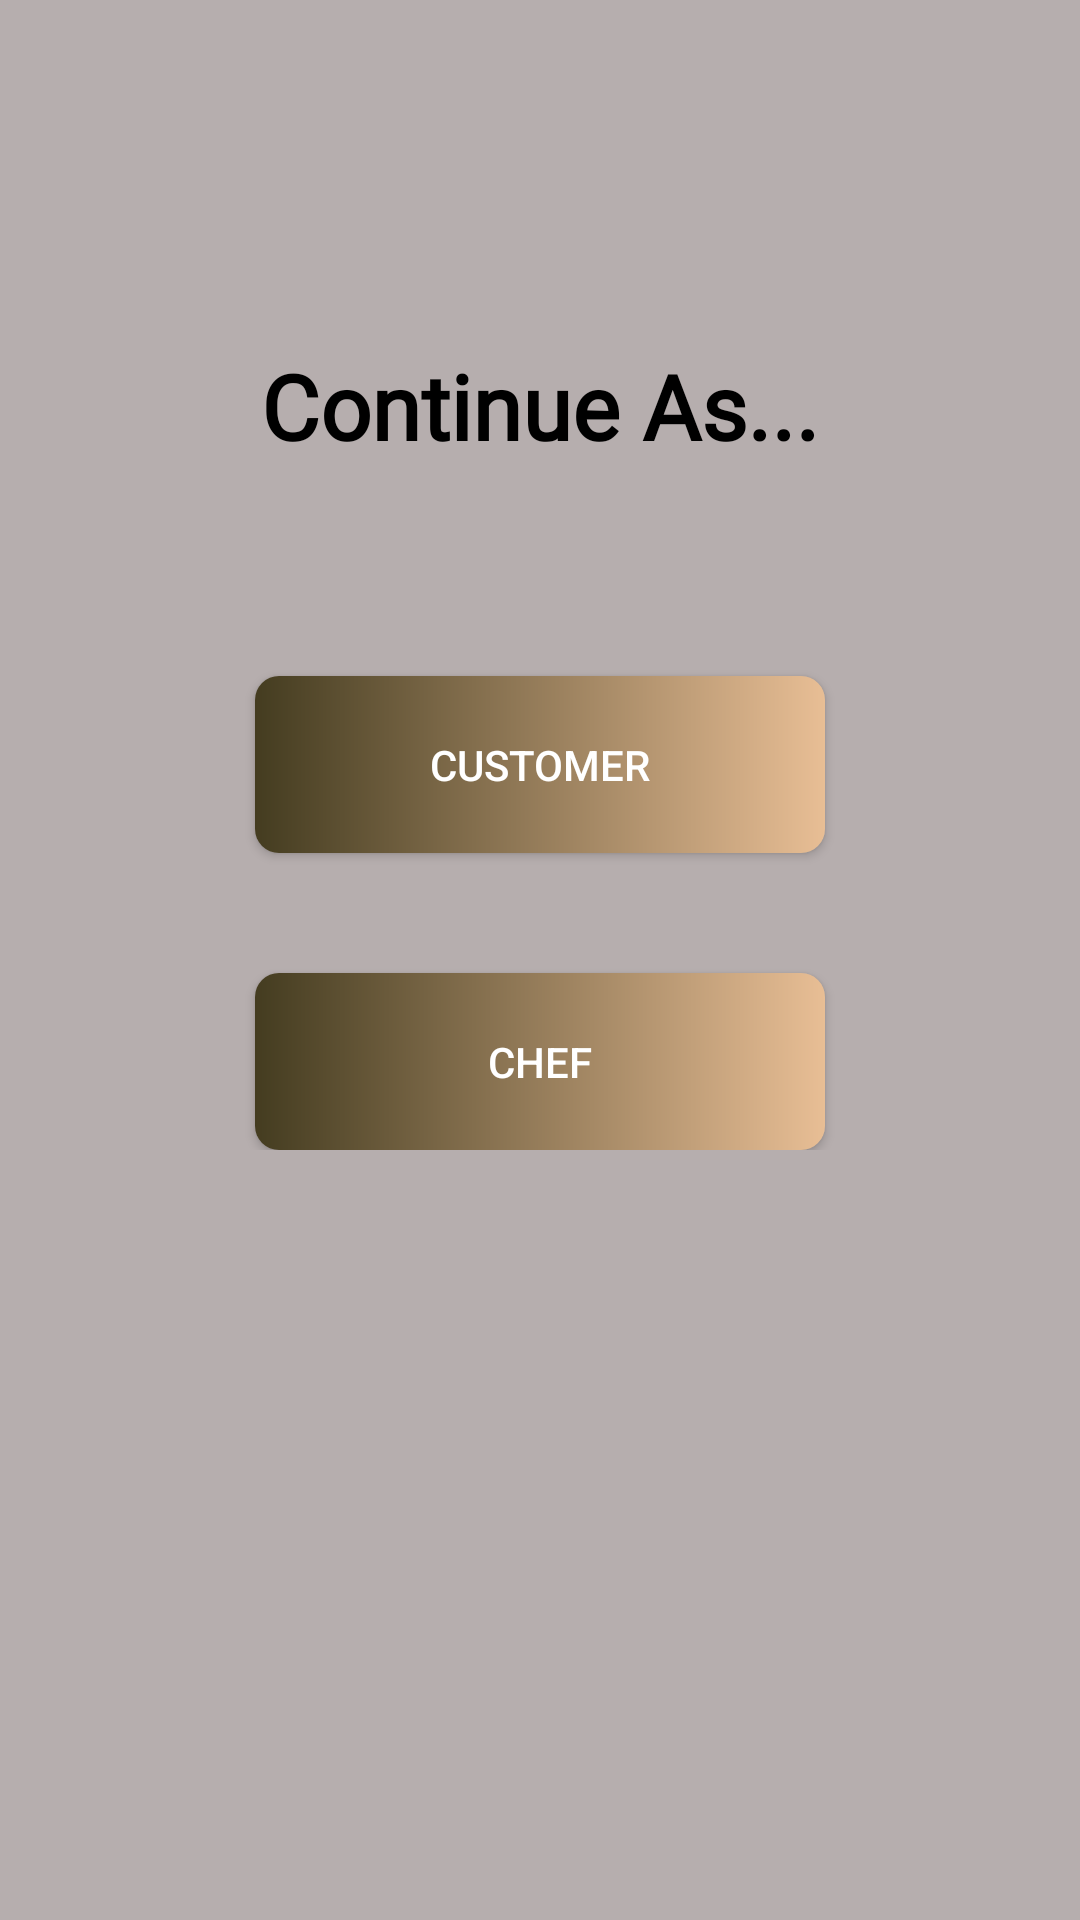

Layout XML and referenced resources for this Android screen:
<!-- AndroidManifest.xml: activity theme Theme.AppCompat.Light.NoActionBar -->
<!-- res/layout/activity_user_selection.xml -->
<?xml version="1.0" encoding="utf-8"?>
<LinearLayout xmlns:android="http://schemas.android.com/apk/res/android"
    xmlns:app="http://schemas.android.com/apk/res-auto"
    xmlns:tools="http://schemas.android.com/tools"
    android:layout_width="match_parent"
    android:layout_height="match_parent"
    android:background="@drawable/food1"
    tools:context=".userSelectionActivity">

    <LinearLayout
        android:layout_width="match_parent"
        android:layout_height="match_parent"
        android:orientation="vertical"
        android:background="#80756565">

        <ScrollView
            android:layout_width="match_parent"
            android:layout_height="match_parent">

            <LinearLayout
                android:layout_width="match_parent"
                android:layout_height="match_parent"
                android:layout_marginLeft="40dp"
                android:layout_marginTop="35dp"
                android:layout_marginRight="40dp"
                android:orientation="vertical">

                <TextView
                    android:layout_width="wrap_content"
                    android:layout_height="wrap_content"
                    android:text="Continue As..."
                    android:layout_gravity="center"
                    android:layout_marginTop="80dp"
                    android:fontFamily="@font/amita_bold"
                    app:layout_constraintTop_toTopOf="parent"
                    app:layout_constraintBottom_toBottomOf="parent"
                    app:layout_constraintLeft_toLeftOf="parent"
                    app:layout_constraintRight_toRightOf="parent"
                    app:layout_constraintVertical_bias="0.2"
                    android:textColor="@color/black"
                    android:textStyle="bold"
                    android:textSize="30sp"
                    android:id="@+id/msg"/>

                <Button
                    android:layout_width="190dp"
                    android:layout_height="wrap_content"
                    app:layout_constraintTop_toBottomOf="@+id/msg"
                    app:layout_constraintLeft_toLeftOf="parent"
                    app:layout_constraintRight_toRightOf="parent"
                    android:layout_marginTop="70dp"
                    android:padding="20dp"
                    android:text="Customer"
                    android:id="@+id/btnCustomer"
                    android:layout_gravity="center"
                    android:background="@drawable/btn_gradient"
                    tools:targetApi="lollipop"
                    android:textColor="@color/white"/>
                <Button
                    android:layout_width="190dp"
                    android:layout_height="wrap_content"
                    app:layout_constraintTop_toBottomOf="@+id/btnCustomer"
                    app:layout_constraintLeft_toLeftOf="parent"
                    app:layout_constraintRight_toRightOf="parent"
                    android:layout_marginTop="40dp"
                    android:padding="20dp"
                    android:text="Chef"
                    android:id="@+id/btnChef"
                    android:background="@drawable/btn_gradient"
                    android:layout_gravity="center"
                    tools:targetApi="lollipop"
                    android:textColor="@color/white"/>


            </LinearLayout>
        </ScrollView>
    </LinearLayout>

</LinearLayout>
<!-- resources referenced by this layout -->
<resources>
  <color name="black">#FF000000</color>
  <color name="white">#FFFFFFFF</color>
  <!-- drawable btn_gradient (drawable) -->
  <?xml version="1.0" encoding="utf-8"?>
  <shape xmlns:android="http://schemas.android.com/apk/res/android">
      <gradient
          android:startColor="#443C20"
          android:endColor="#E8BE95"
          />
  
      <corners
          android:radius="8dp"
          />
  </shape>
</resources>
